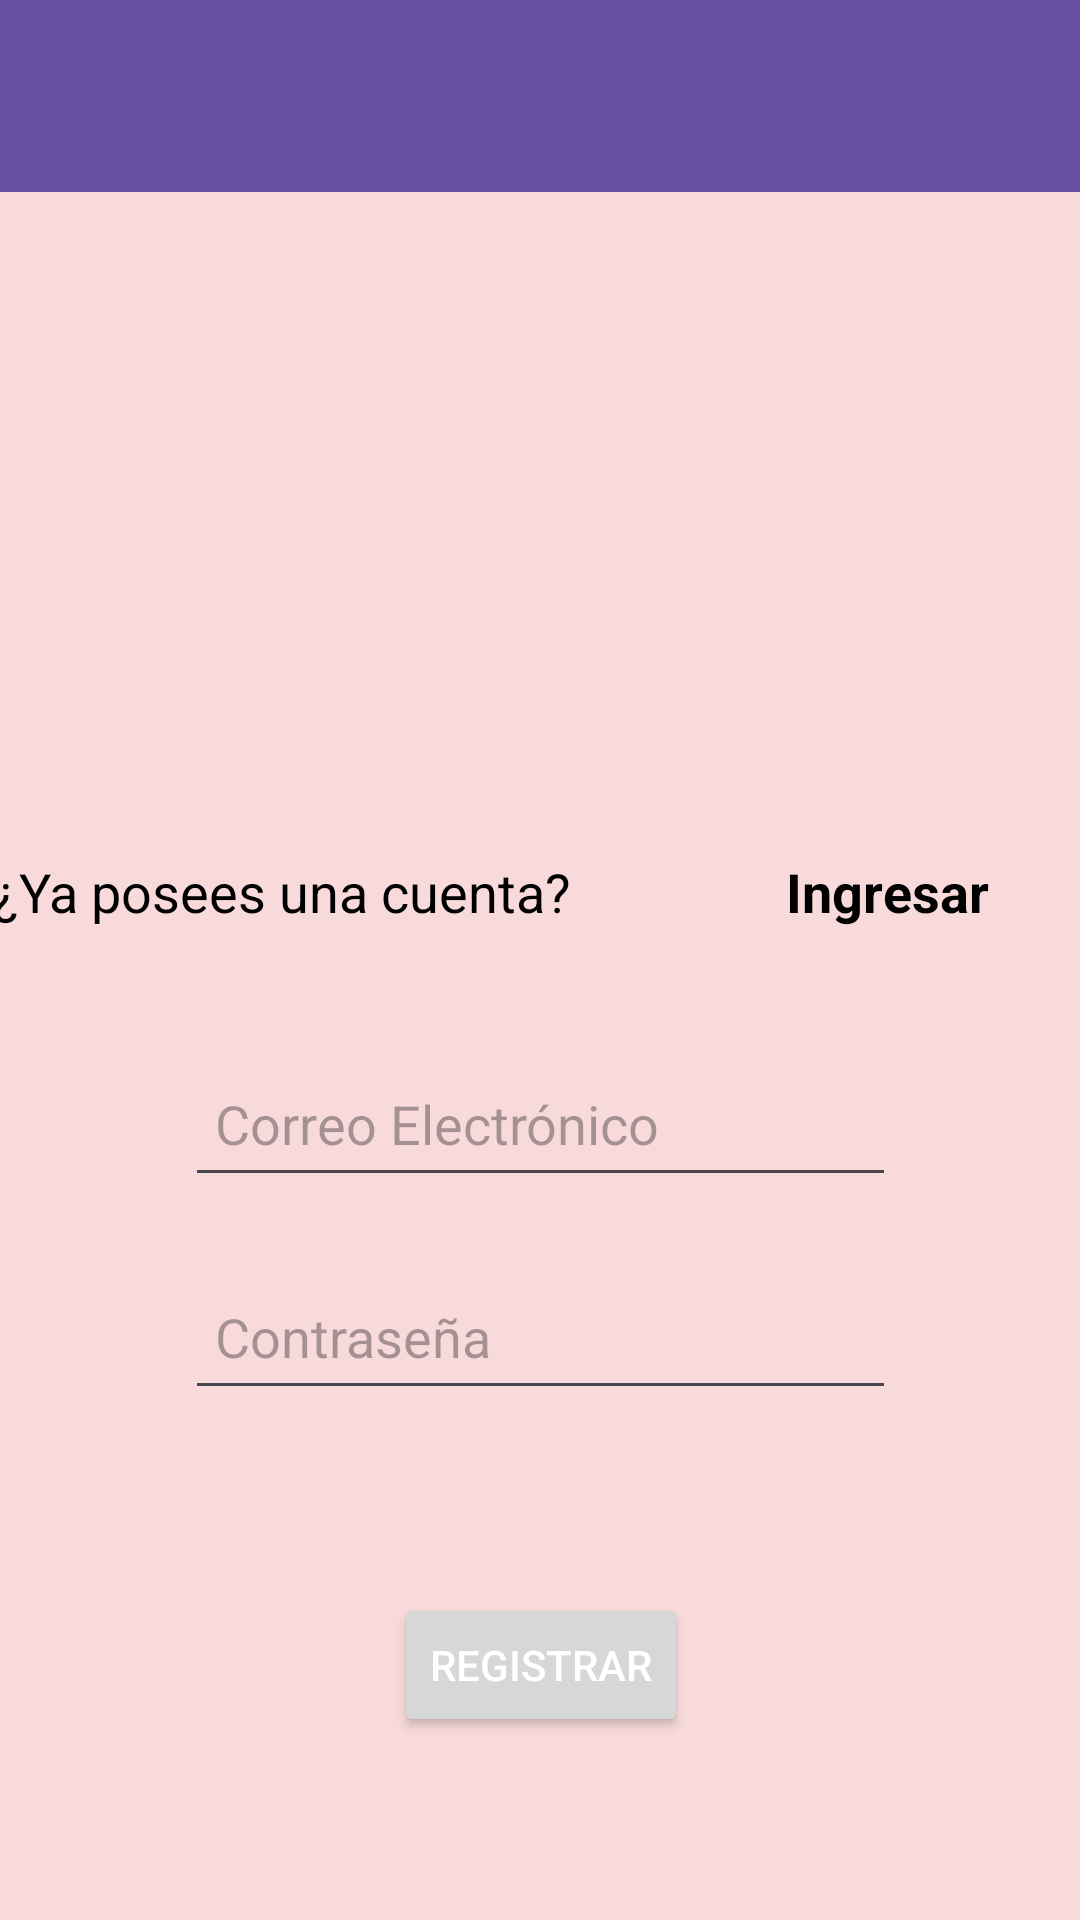

Reconstruct the res/layout file that produces this screen, plus the resources it refers to.
<!-- AndroidManifest.xml: application theme Theme.GalleryGenius_V2 -->
<!-- res/layout/activity_register.xml -->
<?xml version="1.0" encoding="utf-8"?>
<androidx.constraintlayout.widget.ConstraintLayout
    xmlns:android="http://schemas.android.com/apk/res/android"
    xmlns:app="http://schemas.android.com/apk/res-auto"
    xmlns:tools="http://schemas.android.com/tools"
    android:id="@+id/main"
    android:layout_width="match_parent"
    android:layout_height="match_parent"
    tools:context=".Register"
    android:background="@color/background_color">

    <androidx.appcompat.widget.Toolbar
        android:id="@+id/toolbar"
        android:layout_width="match_parent"
        android:layout_height="wrap_content"
        android:background="?attr/colorPrimary"
        android:titleTextColor="@android:color/white"
        app:layout_constraintTop_toTopOf="parent"
        app:layout_constraintStart_toStartOf="parent"
        app:layout_constraintEnd_toEndOf="parent" />

    <ImageView
        android:id="@+id/logoImageView"
        android:layout_width="110dp"
        android:layout_height="110dp"
        android:layout_marginTop="120dp"
        android:src="@drawable/logo"
        app:layout_constraintTop_toTopOf="parent"
        app:layout_constraintStart_toStartOf="parent"
        app:layout_constraintEnd_toEndOf="parent"
        android:contentDescription="Logo de la aplicación" />

    <LinearLayout
        android:id="@+id/linearLayout"
        android:layout_width="366dp"
        android:layout_height="56dp"
        android:layout_marginBottom="190dp"
        android:orientation="horizontal"
        app:layout_constraintBaseline_toBottomOf="parent"
        app:layout_constraintEnd_toEndOf="parent"
        app:layout_constraintHorizontal_bias="0.488"
        app:layout_constraintStart_toStartOf="parent"
        app:layout_constraintBottom_toTopOf="@+id/btnRegister">

        <TextView
            android:id="@+id/textView"
            android:layout_width="match_parent"
            android:layout_height="wrap_content"
            android:layout_weight="1"
            android:text="¿Ya posees una cuenta?"
            android:textColor="@color/black"
            android:textSize="18sp"
            tools:layout_editor_absoluteX="82dp"
            tools:layout_editor_absoluteY="528dp"
            app:layout_constraintTop_toBottomOf="@id/logoImageView"
            />

        <TextView
            android:id="@+id/textViewLogin"
            android:layout_width="match_parent"
            android:layout_height="wrap_content"
            android:layout_weight="2.6"
            android:height="48dp"
            android:text="Ingresar"
            android:textColor="@color/black"
            android:textSize="18sp"
            android:textStyle="bold"
            tools:layout_editor_absoluteX="287dp"
            tools:layout_editor_absoluteY="528dp"
            app:layout_constraintTop_toBottomOf="@id/logoImageView"
            />
    </LinearLayout>

    <EditText
        android:id="@+id/txtPass"
        android:layout_width="237dp"
        android:layout_height="49dp"
        android:layout_marginTop="10dp"
        android:layout_marginBottom="41dp"
        android:ems="10"
        android:hint="Contraseña"
        android:inputType="textPassword"
        android:padding="10dp"
        android:textColor="@color/black"
        app:layout_constraintBottom_toTopOf="@+id/btnRegister"
        app:layout_constraintStart_toStartOf="@+id/txtEmail"
        app:layout_constraintTop_toBottomOf="@+id/txtEmail" />

    <EditText
        android:id="@+id/txtEmail"
        android:layout_width="237dp"
        android:layout_height="49dp"
        android:layout_marginTop="350dp"
        android:layout_marginBottom="12dp"
        android:ems="10"
        android:hint="Correo Electrónico"
        android:inputType="textEmailAddress"
        android:padding="10dp"
        android:textColor="@color/black"
        app:layout_constraintBottom_toTopOf="@+id/txtPass"
        app:layout_constraintEnd_toEndOf="parent"
        app:layout_constraintStart_toStartOf="parent"
        app:layout_constraintTop_toTopOf="parent" />

    <Button
        android:id="@+id/btnRegister"
        android:layout_width="wrap_content"
        android:layout_height="wrap_content"
        android:layout_marginTop="20dp"
        android:layout_marginBottom="10dp"
        android:text="Registrar"
        android:textColor="@color/white"
        app:layout_constraintBottom_toTopOf="@+id/linearLayout"
        app:layout_constraintEnd_toEndOf="parent"
        app:layout_constraintHorizontal_bias="0.501"
        app:layout_constraintStart_toStartOf="parent"
        app:layout_constraintTop_toBottomOf="@+id/txtPass" />

</androidx.constraintlayout.widget.ConstraintLayout>
<!-- resources referenced by this layout -->
<resources>
  <color name="background_color">#F8DADA</color>
  <color name="black">#FF000000</color>
  <color name="white">#FFFFFFFF</color>
  <style name="Theme.GalleryGenius_V2" parent="Base.Theme.GalleryGenius_V2" />
  <style name="Base.Theme.GalleryGenius_V2" parent="Theme.Material3.DayNight.NoActionBar">
          
          
      </style>
</resources>
